Run: headless pygame with SDL's dummy video driver; simulated clock (each Clock.tick advances the game by its frame time, no real sleeping); random seed 0; keys injected as events and as key.get_pressed() state; no mouse input.
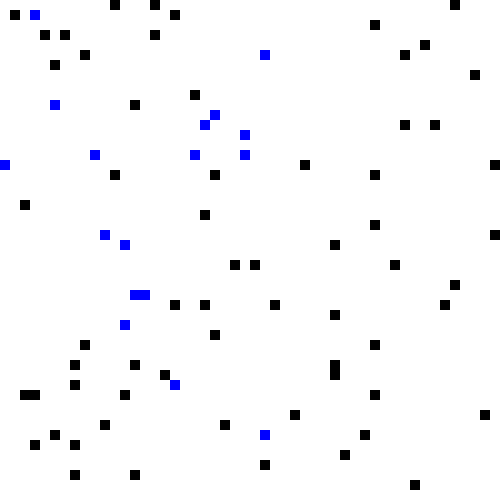
Frame 1 of 4 · flips 1–60 · no input
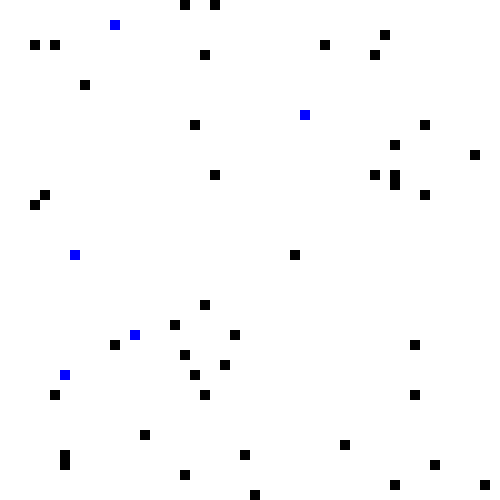
Frame 2 of 4 · flips 61–180 · tapped SPACE, RETURN · held RIGHT (→), D
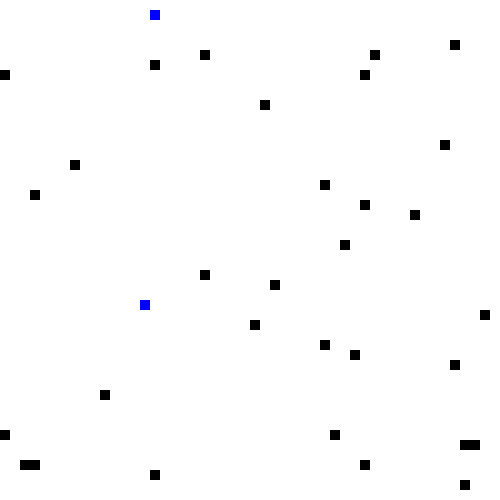
Frame 3 of 4 · flips 181–300 · held DOWN (↓), S
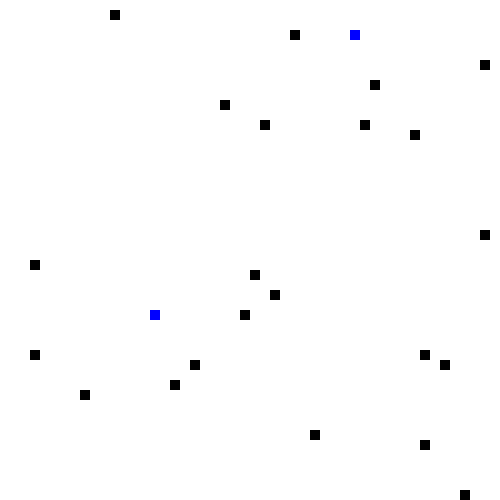
Frame 4 of 4 · flips 301–420 · held LEFT (←), A, UP (↑), W

The pygame program that drew these frames:

import pygame
import random

# Configurações do tabuleiro
GRID_SIZE = 50
CELL_SIZE = 10
WIDTH, HEIGHT = GRID_SIZE * CELL_SIZE, GRID_SIZE * CELL_SIZE

# Cores
WHITE = (255, 255, 255)
BLUE = (0, 0, 255)
BLACK = (0, 0, 0)

# Estados das células
EMPTY = 0
AZUL = 1
ZOMBIE = 2

# Inicialização do tabuleiro
tabuleiro = [[EMPTY for _ in range(GRID_SIZE)] for _ in range(GRID_SIZE)]

# Adiciona elementos iniciais
def iniciar_tabuleiro():
    for _ in range(GRID_SIZE * 2):  # Número inicial de elementos
        x, y = random.randint(0, GRID_SIZE // 2 - 1), random.randint(0, GRID_SIZE - 1)  # Azul apenas na metade esquerda
        tabuleiro[y][x] = AZUL
    for _ in range(GRID_SIZE * 2):  # Número inicial de zumbis
        x, y = random.randint(0, GRID_SIZE - 1), random.randint(0, GRID_SIZE - 1)
        tabuleiro[y][x] = ZOMBIE

# Verifica se o jogo acabou
def verificar_fim_de_jogo():
    todos_zumbis = True
    azul_na_direita = False
    for y in range(GRID_SIZE):
        for x in range(GRID_SIZE):
            if tabuleiro[y][x] == AZUL:
                todos_zumbis = False
                if x == GRID_SIZE - 1:
                    azul_na_direita = True
    return todos_zumbis or azul_na_direita

# Atualiza o tabuleiro
def atualizar_tabuleiro():
    novas_posicoes = [[EMPTY for _ in range(GRID_SIZE)] for _ in range(GRID_SIZE)]
    for y in range(GRID_SIZE):
        for x in range(GRID_SIZE):
            if tabuleiro[y][x] == AZUL or tabuleiro[y][x] == ZOMBIE:
                dx, dy = random.choice([(0, 1), (1, 0), (0, -1), (-1, 0)])
                nx, ny = x + dx, y + dy
                if 0 <= nx < GRID_SIZE and 0 <= ny < GRID_SIZE:
                    if tabuleiro[ny][nx] == ZOMBIE and tabuleiro[y][x] == AZUL:
                        novas_posicoes[ny][nx] = ZOMBIE  # Azul vira zumbi
                    else:
                        novas_posicoes[ny][nx] = tabuleiro[y][x]
                else:
                    novas_posicoes[y][x] = tabuleiro[y][x]
    return novas_posicoes

# Renderiza o tabuleiro
def desenhar_tabuleiro(screen):
    screen.fill(WHITE)
    for y in range(GRID_SIZE):
        for x in range(GRID_SIZE):
            if tabuleiro[y][x] == AZUL:
                pygame.draw.rect(screen, BLUE, (x * CELL_SIZE, y * CELL_SIZE, CELL_SIZE, CELL_SIZE))
            elif tabuleiro[y][x] == ZOMBIE:
                pygame.draw.rect(screen, BLACK, (x * CELL_SIZE, y * CELL_SIZE, CELL_SIZE, CELL_SIZE))
    pygame.display.flip()

# Inicializa o jogo
pygame.init()
screen = pygame.display.set_mode((WIDTH, HEIGHT))
pygame.display.set_caption("Jogo de Programação Concorrente")
iniciar_tabuleiro()

# Loop principal
rodando = True
while rodando:
    for event in pygame.event.get():
        if event.type == pygame.QUIT:
            rodando = False
    tabuleiro = atualizar_tabuleiro()
    desenhar_tabuleiro(screen)
    if verificar_fim_de_jogo():
        rodando = False
    pygame.time.delay(100)

pygame.quit()
